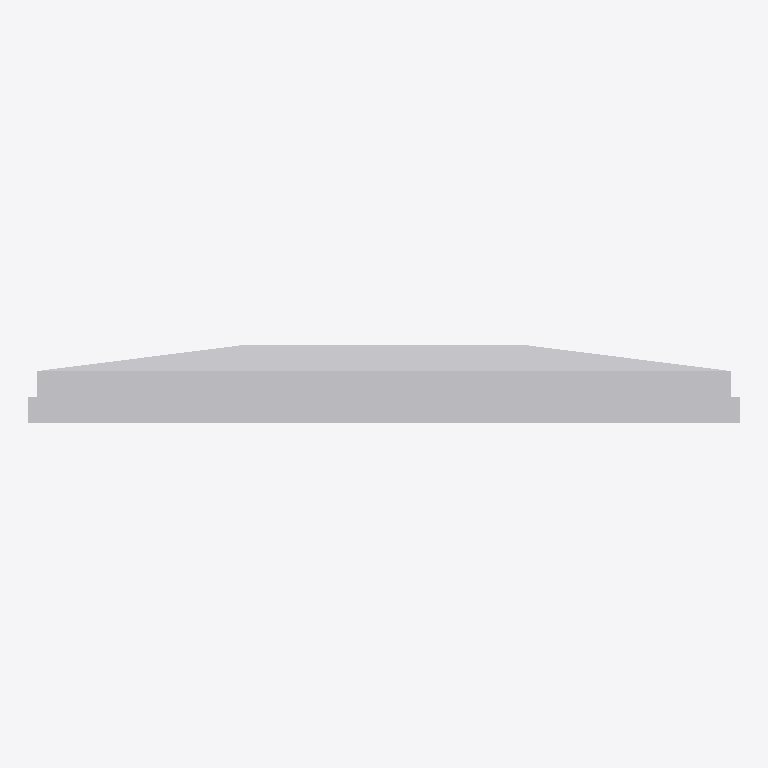
Plan cut of the same IFC building model at storey 'Ebene 0' (level 0.00 m, cut at 1.40 m), seen from above with north up, elements coloured by IFC class: 1 other element (light grey). No cut surface shows.
Extent 1.6 m × 0.2 m × 0.6 m (x, y, z). Storeys (1): Ebene 0 at 0.00 m. Elements (1): 1 IfcBuildingElementProxy.

HEADER;
FILE_DESCRIPTION(('ViewDefinition [CoordinationView_V2.0]','ExchangeRequirement []'),'2;1');
FILE_NAME('','2024-05-07T10:22:39',(''),(''),'ODA IFC SDK 22.6','22.1.1.516 - Exporter 22.1.1.516 - Default UI','');
FILE_SCHEMA(('IFC4'));
ENDSEC;
DATA;
#93=IFCPROJECT('3JkdSrIPPFBg8WI9Yiw3Uw',#20,'',$,$,'','',(#86),#83);
#105=IFCSITE('3JkdSrIPPFBg8WI9Yiw3Uu',#20,'Default',$,$,#104,$,$,.ELEMENT.,(42,24,53,508911),(-71,-15,-29,-58837),0.0,$,$);
#95=IFCBUILDING('3JkdSrIPPFBg8WI9Yiw3Ux',#20,'',$,$,#16,$,'',.ELEMENT.,$,$,#94);
#98=IFCBUILDINGSTOREY('3JkdSrIPPFBg8WI9XJ5yzH',#20,'Ebene 0',$,'Ebene:Ebene 1',#97,$,'Ebene 0',.ELEMENT.,0.0);
#210=IFCBUILDINGELEMENTPROXY('1i6pAm_OnA7es5OO9i1h9b',#20,'DB_ZIM_2x32:DB_ZIM_2x32:5184',$,'DB_ZIM_2x32:DB_ZIM_2x32',#209,#206,'5184',.NOTDEFINED.);
ENDSEC;
